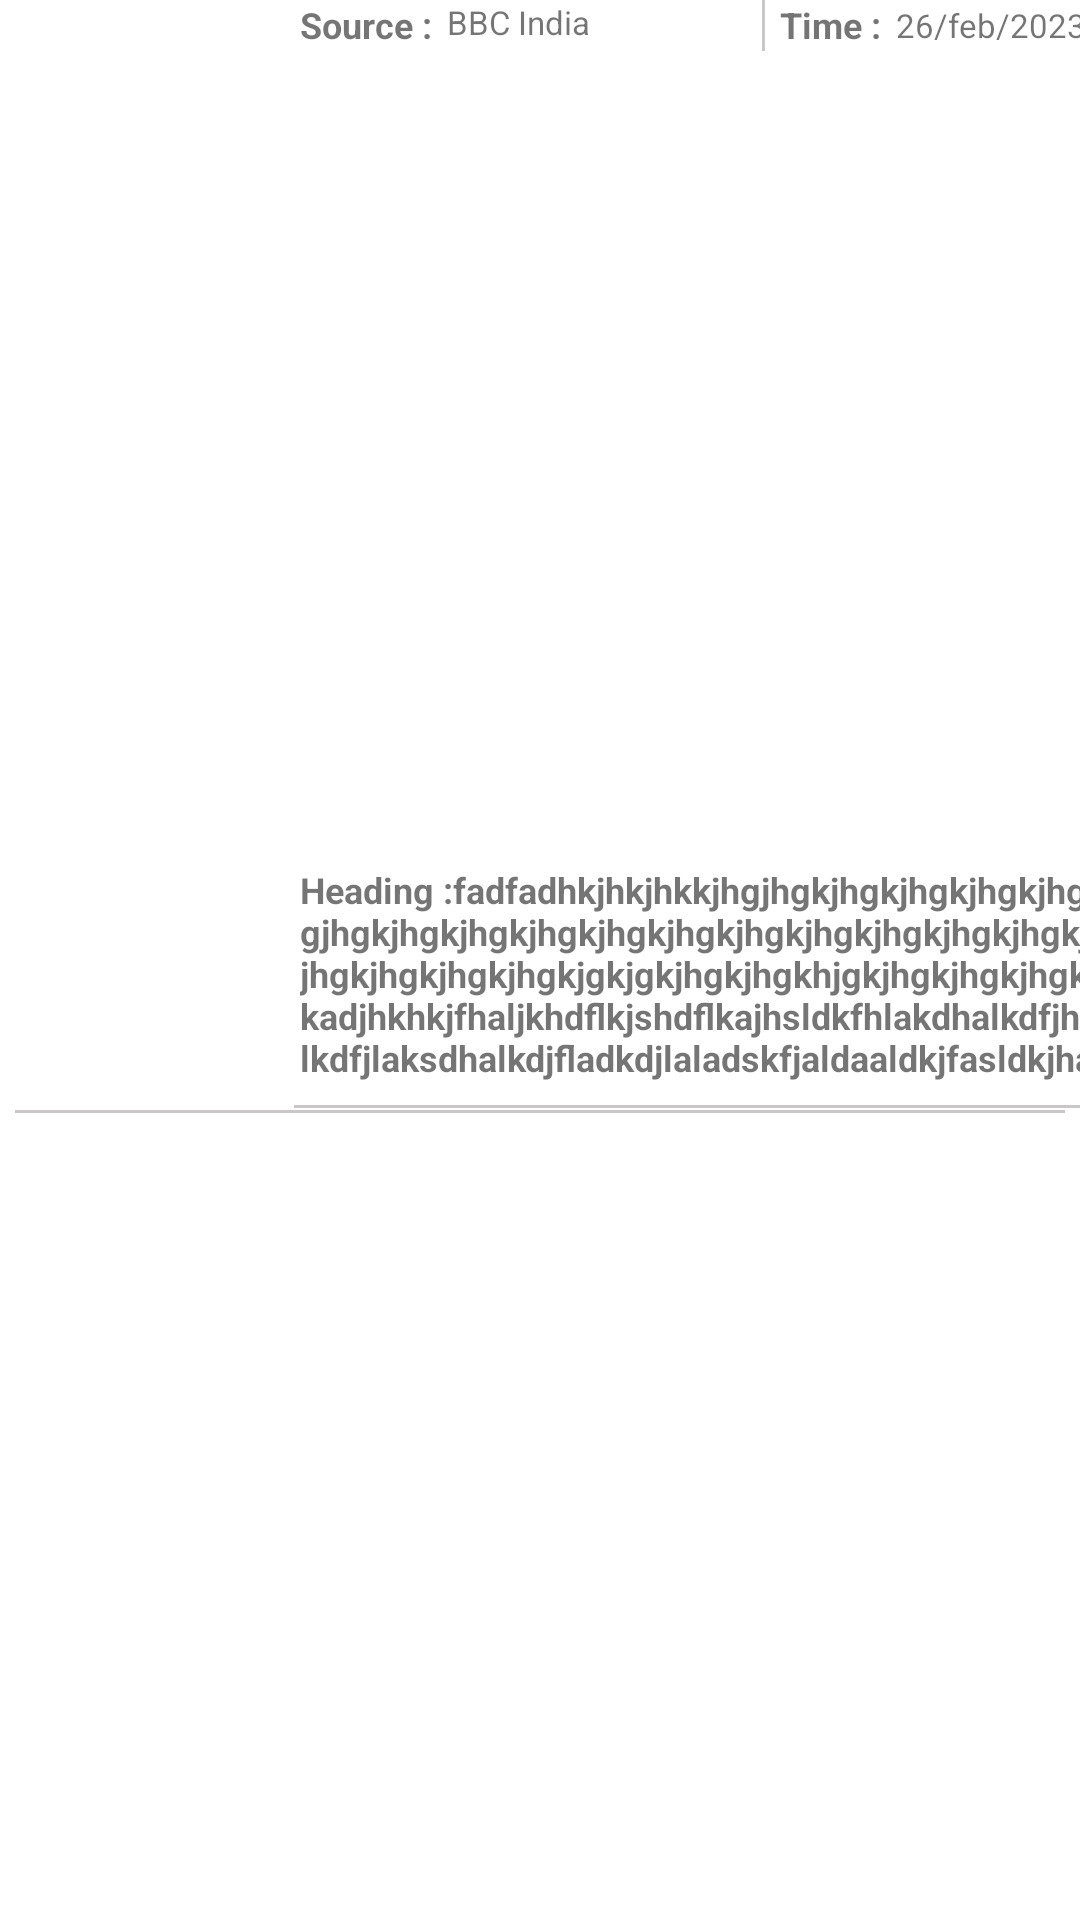

This screen was rendered from an Android layout file. Write that file and the resources it references.
<!-- AndroidManifest.xml: application theme Theme.Newsistan -->
<!-- res/layout/temp_item.xml -->
<?xml version="1.0" encoding="utf-8"?>
<androidx.constraintlayout.widget.ConstraintLayout xmlns:android="http://schemas.android.com/apk/res/android"
    xmlns:tools="http://schemas.android.com/tools"
    android:layout_width="match_parent"
    android:layout_height="wrap_content"
    xmlns:app="http://schemas.android.com/apk/res-auto">

    <androidx.appcompat.widget.AppCompatImageView
        android:id="@+id/newsImage"
        android:layout_width="100dp"
        android:layout_height="100dp"
        android:src="@drawable/newspaper"
        app:layout_constraintStart_toStartOf="parent"
        app:layout_constraintTop_toTopOf="parent"
        app:layout_constraintBottom_toBottomOf="parent"/>

    <TextView
        android:id="@+id/source_text_title"
        android:layout_width="wrap_content"
        android:layout_height="wrap_content"
        android:textStyle="bold"
        android:textSize="12sp"
        app:layout_constraintStart_toEndOf="@+id/newsImage"
        app:layout_constraintTop_toTopOf="parent"
        android:text="Source :"/>

    <TextView
        android:id="@+id/source_value"
        android:layout_width="100dp"
        android:layout_height="wrap_content"
        android:layout_marginStart="5dp"
        android:maxLines="1"
        android:ellipsize="end"
        android:textSize="11sp"
        app:layout_constraintStart_toEndOf="@+id/source_text_title"
        app:layout_constraintTop_toTopOf="parent"
        android:text="BBC India"/>

    <View
        android:id="@+id/gap_value"
        android:layout_width="1dp"
        android:layout_height="17dp"
        android:layout_marginStart="5dp"
        android:background="#899A9797"
        app:layout_constraintStart_toEndOf="@+id/source_value"
        app:layout_constraintTop_toTopOf="parent"/>

    <TextView
        android:id="@+id/Time_text_title"
        android:layout_width="wrap_content"
        android:layout_height="wrap_content"
        android:textStyle="bold"
        android:textSize="12sp"
        android:layout_marginStart="5dp"
        app:layout_constraintStart_toEndOf="@+id/gap_value"
        app:layout_constraintTop_toTopOf="parent"
        android:text="Time :"/>

    <TextView
        android:id="@+id/time_value"
        android:layout_width="70dp"
        android:layout_height="wrap_content"
        android:layout_marginStart="5dp"
        android:layout_marginTop="1dp"
        android:textSize="11sp"
        android:maxLines="1"
        android:ellipsize="end"
        app:layout_constraintStart_toEndOf="@+id/Time_text_title"
        app:layout_constraintTop_toTopOf="parent"
        android:text="26/feb/2023"/>


    <TextView
        android:id="@+id/heading_value"
        android:layout_width="308dp"
        android:layout_height="80dp"
        android:ellipsize="end"
        android:maxLines="5"
        android:text="Heading :fadfadhkjhkjhkkjhgjhgkjhgkjhgkjhgkjhgkjhgkjhgjhgkjhgkjhgkjhgkjhgkjhgkjhgkjhgkjhgkjhgkjhgkjhgkjhgkjhgkjhgkjhgkjhgkjgkjgkjhgkjhgkhjgkjhgkjhgkjhgkjgkjhgfjlkadjhkhkjfhaljkhdflkjshdflkajhsldkfhlakdhalkdfjhalkdjhflalkdfjlaksdhalkdjfladkdjlaladskfjaldaaldkjfasldkjhaldkjfalskjdlkaj"
        android:textSize="12sp"
        android:textStyle="bold"
        app:layout_constraintBottom_toBottomOf="parent"
        app:layout_constraintEnd_toEndOf="parent"
        app:layout_constraintHorizontal_bias="0.0"
        app:layout_constraintStart_toEndOf="@+id/newsImage"
        app:layout_constraintTop_toBottomOf="@+id/source_text_title" />

    <View
        android:layout_width="270dp"
        android:layout_height="1dp"
        android:background="#899A9797"
        app:layout_constraintEnd_toEndOf="parent"
        app:layout_constraintHorizontal_bias="0.2"
        app:layout_constraintStart_toEndOf="@id/newsImage"
        app:layout_constraintTop_toBottomOf="@id/heading_value" />

    <View
        android:layout_width="match_parent"
        android:layout_height="1dp"
        android:background="#899A9797"
        app:layout_constraintEnd_toEndOf="parent"
        app:layout_constraintHorizontal_bias="0.2"
        app:layout_constraintStart_toStartOf="parent"
        android:layout_marginHorizontal="5dp"
        app:layout_constraintTop_toBottomOf="@id/newsImage" />













</androidx.constraintlayout.widget.ConstraintLayout>
<!-- resources referenced by this layout -->
<resources>
  <style name="Theme.Newsistan" parent="Theme.MaterialComponents.DayNight.DarkActionBar">
          
          <item name="colorPrimary">@color/black</item>
          <item name="colorPrimaryVariant">@color/black</item>
          <item name="colorOnPrimary">@color/white</item>
          
          <item name="colorSecondary">@color/teal_200</item>
          <item name="colorSecondaryVariant">@color/teal_700</item>
          <item name="colorOnSecondary">@color/black</item>
          
          <item name="android:statusBarColor">?attr/colorPrimaryVariant</item>
          
      </style>
  <color name="black">#FF000000</color>
  <color name="white">#FFFFFFFF</color>
  <color name="teal_200">#FF03DAC5</color>
  <color name="teal_700">#FF018786</color>
</resources>
